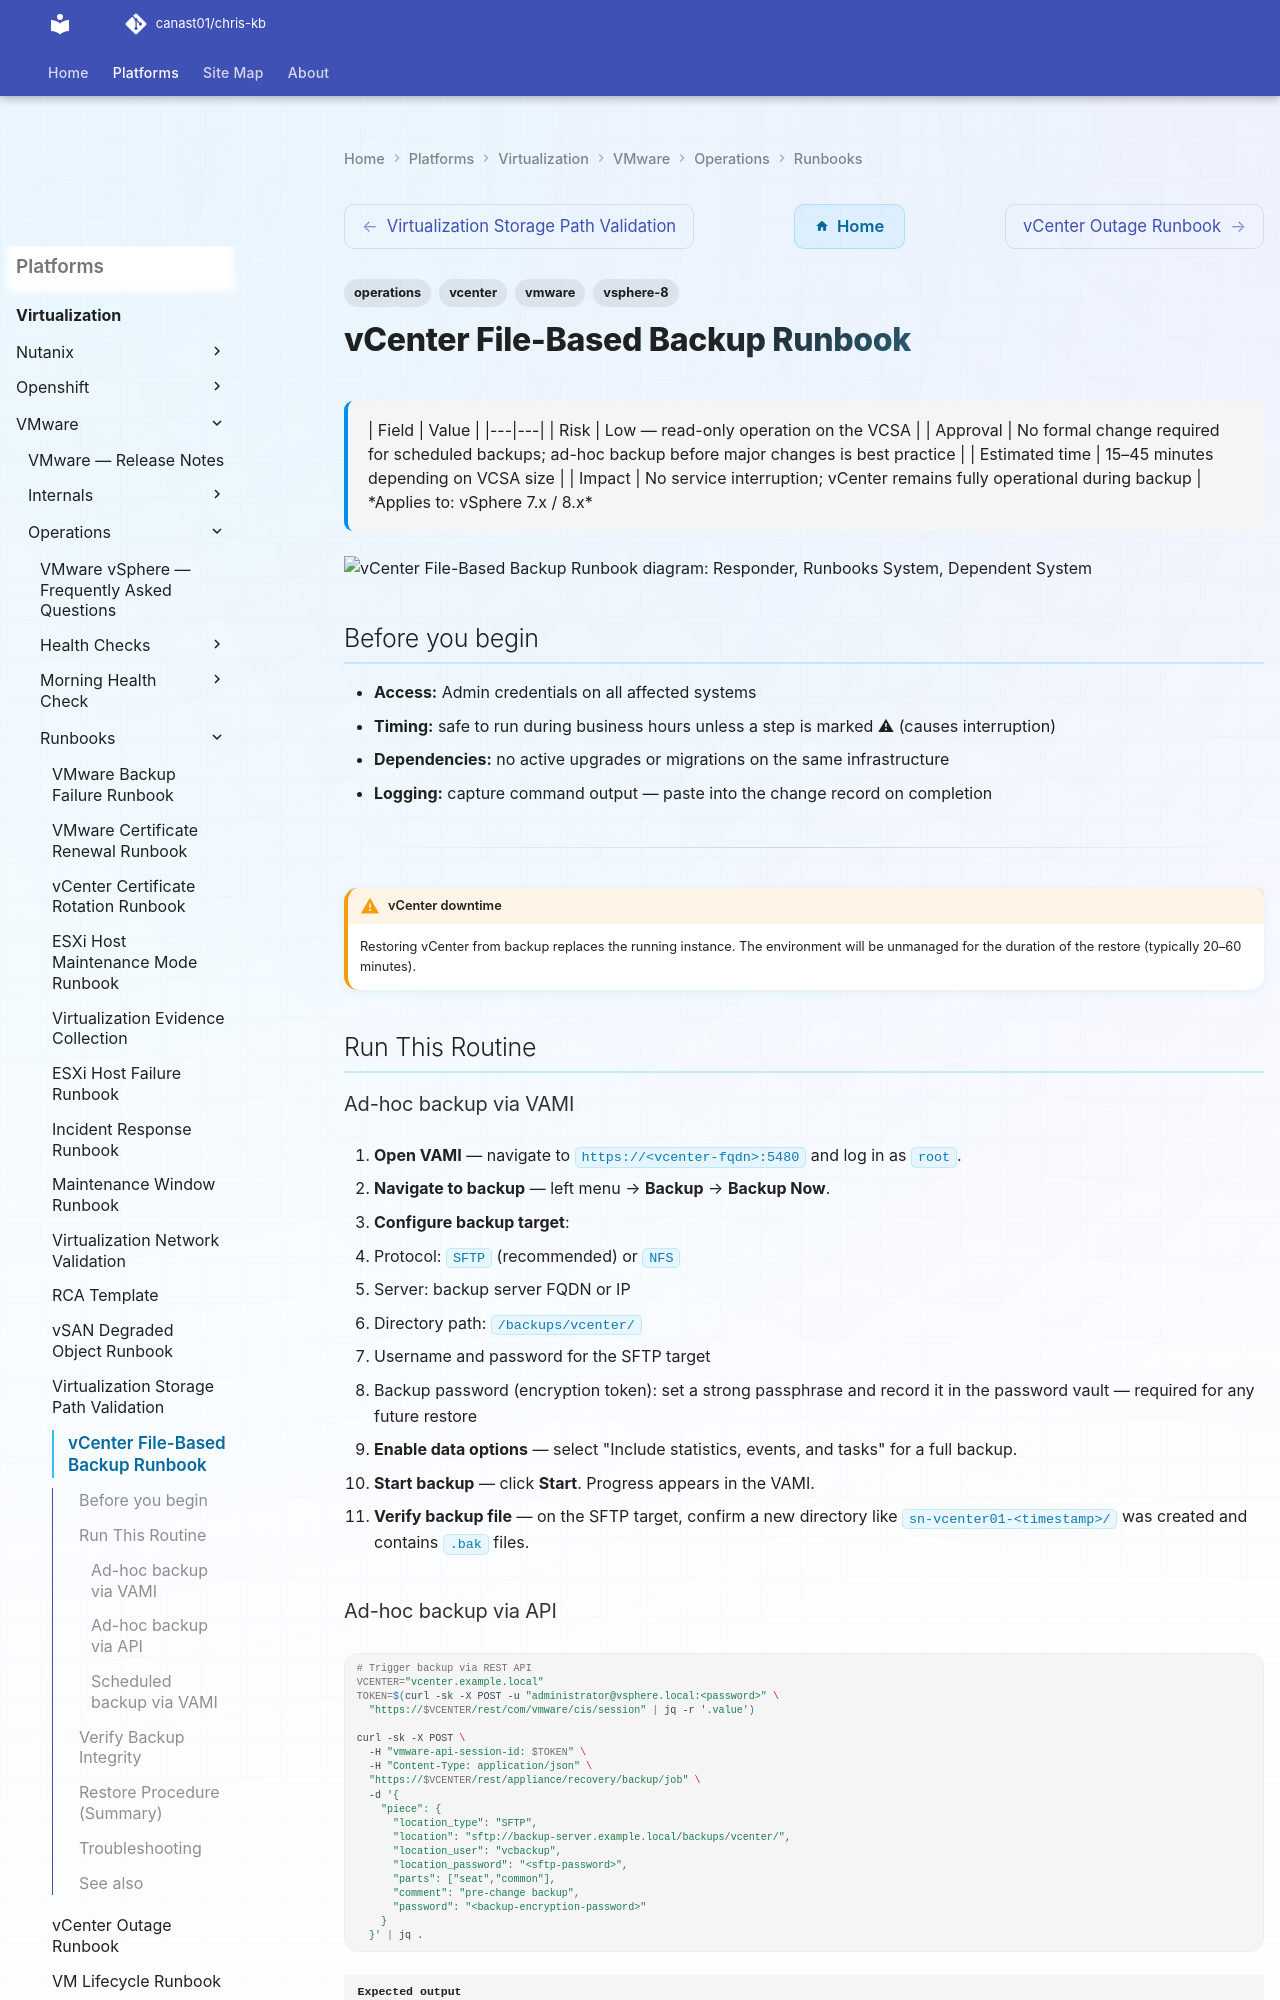

repository: canast01/chris-kb · page: virtualization/vmware/operations/runbooks/vcenter-backup/index.html · generator: mkdocs

---
tags:
  - operations
  - vcenter
  - vmware
  - vsphere-8
description: "| Field | Value | |---|---| | Risk | Low — read-only operation on the VCSA | | Approval | No formal change required for scheduled backups; ad-hoc backup..."
---
# vCenter File-Based Backup Runbook

<div class="kb-summary">

| Field | Value |
|---|---|
| Risk | Low — read-only operation on the VCSA |
| Approval | No formal change required for scheduled backups; ad-hoc backup before major changes is best practice |
| Estimated time | 15–45 minutes depending on VCSA size |
| Impact | No service interruption; vCenter remains fully operational during backup |

*Applies to: vSphere 7.x / 8.x*
</div>

```plantuml
@startuml
skinparam sequenceArrowThickness 1.5
skinparam roundcorner 5

actor "Responder" as A
participant "Runbooks System" as B
participant "Dependent System" as C

A -> B: Run This Routine
B --> A: OK
A -> B: Verify Backup Integrity
B --> A: OK
A -> B: Restore Procedure (Summary)
B --> A: OK
A -> B: Troubleshooting
B --> A: OK

@enduml
```

## Before you begin

- **Access:** Admin credentials on all affected systems
- **Timing:** safe to run during business hours unless a step is marked ⚠ (causes interruption)
- **Dependencies:** no active upgrades or migrations on the same infrastructure
- **Logging:** capture command output — paste into the change record on completion

---

!!! warning "vCenter downtime"
    Restoring vCenter from backup replaces the running instance. The environment will be unmanaged for the duration of the restore (typically 20–60 minutes).

## Run This Routine

### Ad-hoc backup via VAMI

1. **Open VAMI** — navigate to `https://<vcenter-fqdn>:5480` and log in as `root`.

2. **Navigate to backup** — left menu → **Backup** → **Backup Now**.

3. **Configure backup target**:
   - Protocol: `SFTP` (recommended) or `NFS`
   - Server: backup server FQDN or IP
   - Directory path: `/backups/vcenter/`
   - Username and password for the SFTP target
   - Backup password (encryption token): set a strong passphrase and record it in the password vault — required for any future restore

4. **Enable data options** — select "Include statistics, events, and tasks" for a full backup.

5. **Start backup** — click **Start**. Progress appears in the VAMI.

6. **Verify backup file** — on the SFTP target, confirm a new directory like `sn-vcenter01-<timestamp>/` was created and contains `.bak` files.
